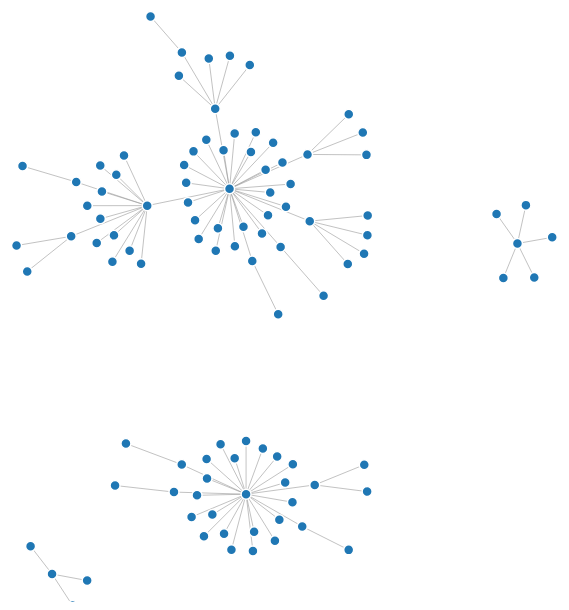
D3 v3 page, settled after 480 driven frames (8 s of simulated time); the page loaded 1 data file(s).



var width = 1250,
    height = 600;

var color = d3.scale.category20();

var force = d3.layout.force()
    .charge(-120)
    .linkDistance(30)
    .size([width, height]);

var svg = d3.select("body").append("svg")
    .attr("width", width)
    .attr("height", height);

d3.json("miserables.json", function(error, graph) {
  if (error) throw error;

  force
      .nodes(graph.nodes)
      .links(graph.links)
      .start();

  var link = svg.selectAll(".link")
      .data(graph.links)
    .enter().append("line")
      .attr("class", "link")
      .style("stroke-width", function(d) { return Math.sqrt(d.value); });

  var node = svg.selectAll(".node")
      .data(graph.nodes)
    .enter().append("circle")
      .attr("class", "node")
      .attr("r", 5)
      .style("fill", function(d) { return color(d.group); })
      .call(force.drag);

  node.append("title")
      .text(function(d) { return d.name; });

  force.on("tick", function() {
    link.attr("x1", function(d) { return d.source.x; })
        .attr("y1", function(d) { return d.source.y; })
        .attr("x2", function(d) { return d.target.x; })
        .attr("y2", function(d) { return d.target.y; });

    node.attr("cx", function(d) { return d.x; })
        .attr("cy", function(d) { return d.y; });
  });
});



### data: miserables.json
{
 "links": [
  {
   "target": 1,
   "source": 0
  },
  {
   "target": 10,
   "source": 1
  },
  {
   "target": 6,
   "source": 2
  },
  {
   "target": 10,
   "source": 3
  },
  {
   "target": 6,
   "source": 4
  },
  {
   "target": 5,
   "source": 5
  },
  {
   "target": 6,
   "source": 6
  },
  {
   "target": 38,
   "source": 7
  },
  "... 93 more items"
 ],
 "nodes": [
  {
   "name": 0
  },
  {
   "name": 1
  },
  {
   "name": 2
  },
  {
   "name": 3
  },
  {
   "name": 4
  },
  {
   "name": 5
  },
  {
   "name": 6
  },
  {
   "name": 7
  },
  "... 93 more items"
 ]
}